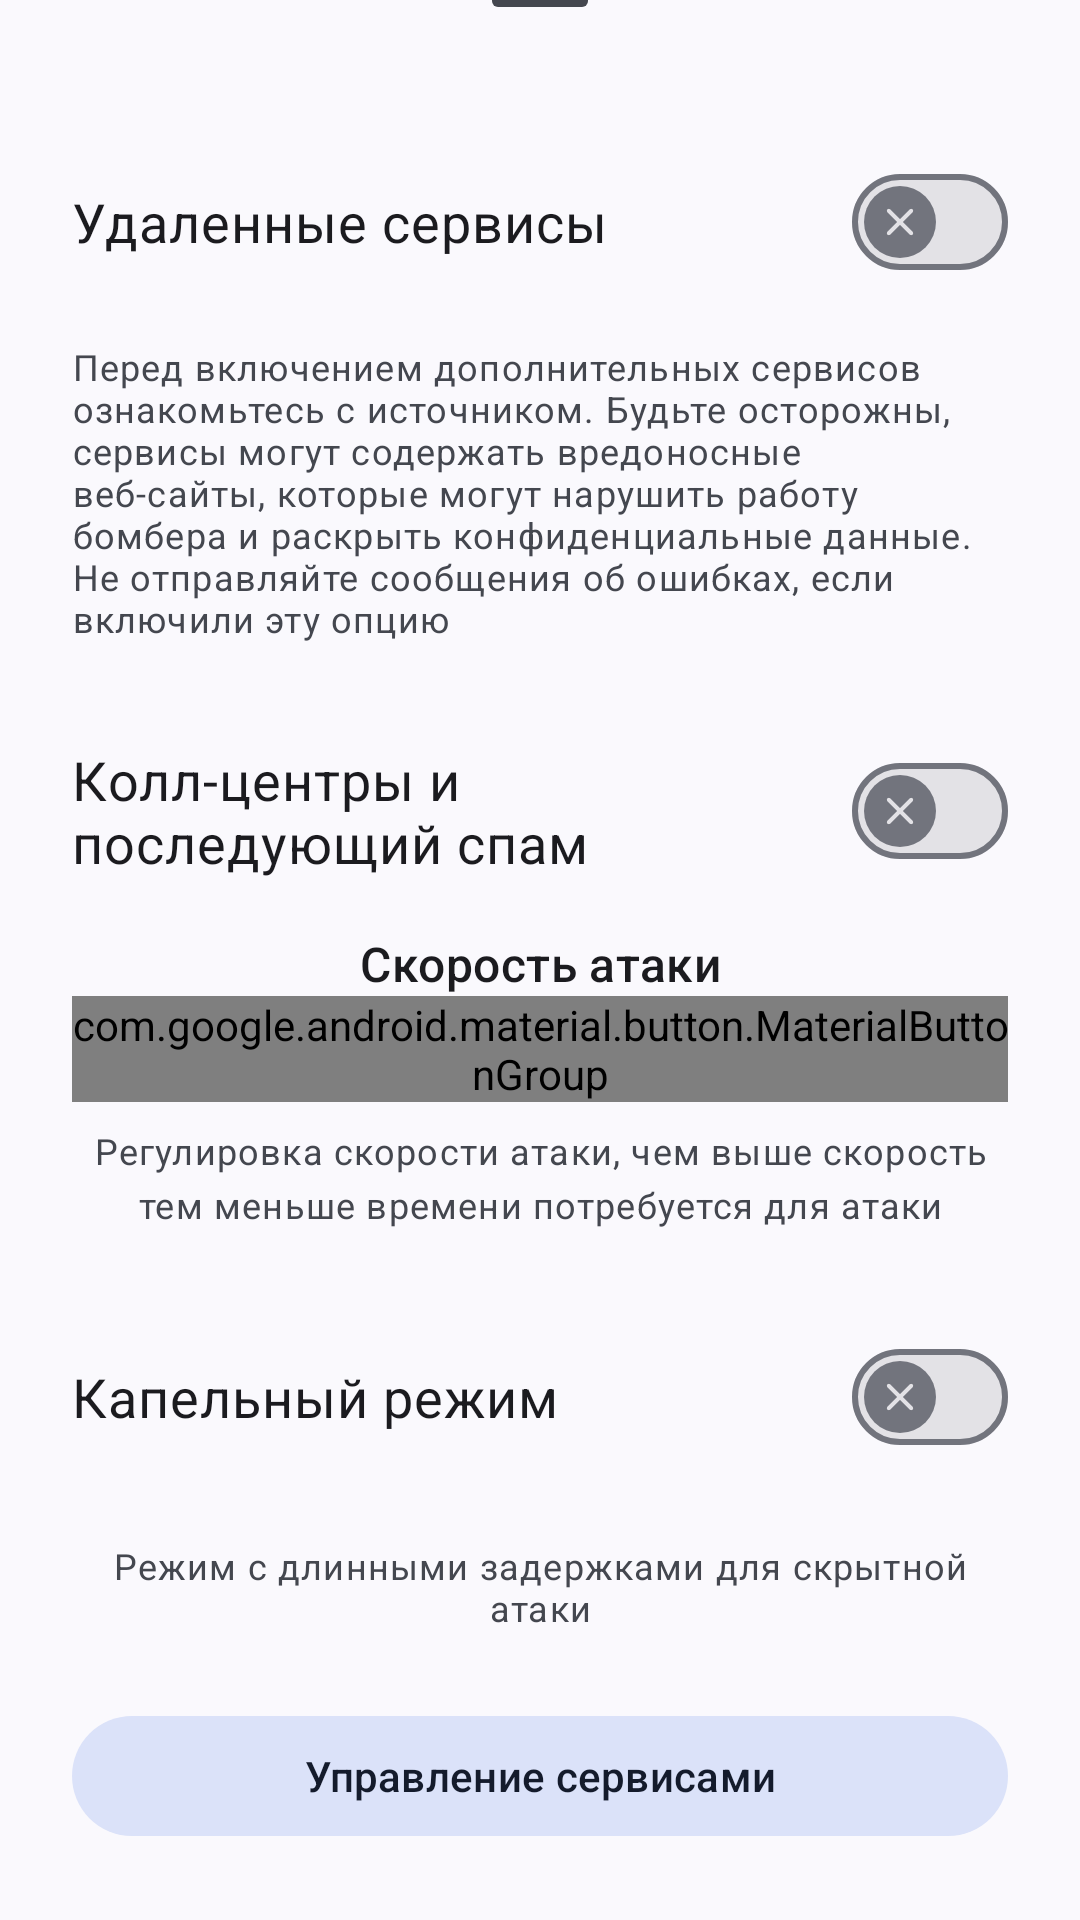

Reconstruct the res/layout file that produces this screen, plus the resources it refers to.
<!-- AndroidManifest.xml: application theme Theme.Bobomb -->
<!-- res/layout/dialog_repositories.xml -->
<?xml version="1.0" encoding="utf-8"?>
<androidx.constraintlayout.widget.ConstraintLayout xmlns:android="http://schemas.android.com/apk/res/android"
    xmlns:app="http://schemas.android.com/apk/res-auto"
    android:layout_width="match_parent"
    android:layout_height="wrap_content">

    <com.google.android.material.bottomsheet.BottomSheetDragHandleView
        android:id="@+id/drag_handle"
        android:layout_width="match_parent"
        android:layout_height="wrap_content"
        app:layout_constraintBottom_toTopOf="@+id/remote_services"
        app:layout_constraintTop_toTopOf="parent"
        app:layout_constraintVertical_chainStyle="packed" />

    <com.google.android.material.materialswitch.MaterialSwitch
        app:thumbIcon="@drawable/switch_thumb_icon"
        app:thumbIconSize="16dp"
        android:id="@+id/remote_services"
        android:layout_width="0dp"
        android:layout_height="wrap_content"
        android:layout_marginStart="24dp"
        android:layout_marginTop="16dp"
        android:layout_marginEnd="24dp"
        android:layout_marginBottom="16dp"
        android:text="@string/remote_services"
        android:textSize="18sp"
        android:stateListAnimator="@animator/button_press_scale"
        app:layout_constraintBottom_toTopOf="@+id/warning"
        app:layout_constraintEnd_toEndOf="parent"
        app:layout_constraintHorizontal_bias="0.5"
        app:layout_constraintStart_toStartOf="parent"
        app:layout_constraintTop_toBottomOf="@+id/drag_handle" />

    <TextView
        android:id="@+id/warning"
        android:layout_width="0dp"
        android:layout_height="wrap_content"
        android:layout_marginStart="24dp"
        android:layout_marginEnd="24dp"
        android:layout_marginBottom="16dp"
        android:text="@string/services_warning"
        android:textAppearance="?attr/textAppearanceBodySmall"
        android:textColor="?attr/colorOnSurfaceVariant"
        app:layout_constraintBottom_toTopOf="@+id/call_centers"
        app:layout_constraintEnd_toEndOf="parent"
        app:layout_constraintHorizontal_bias="0.5"
        app:layout_constraintStart_toStartOf="parent"
        app:layout_constraintTop_toBottomOf="@+id/remote_services" />

    <com.google.android.material.materialswitch.MaterialSwitch
        app:thumbIcon="@drawable/switch_thumb_icon"
        app:thumbIconSize="16dp"
        android:id="@+id/call_centers"
        android:layout_width="0dp"
        android:layout_height="wrap_content"
        android:layout_marginStart="24dp"
        android:layout_marginTop="16dp"
        android:layout_marginEnd="24dp"
        android:layout_marginBottom="16dp"
        android:text="@string/call_centers"
        android:textSize="18sp"
        android:stateListAnimator="@animator/button_press_scale"
        app:layout_constraintBottom_toTopOf="@+id/speedTitle"
        app:layout_constraintEnd_toEndOf="parent"
        app:layout_constraintHorizontal_bias="0.5"
        app:layout_constraintStart_toStartOf="parent"
        app:layout_constraintTop_toBottomOf="@+id/warning" />

    <TextView
        android:id="@+id/speedTitle"
        android:layout_width="0dp"
        android:layout_height="wrap_content"
        android:layout_marginStart="24dp"
        android:layout_marginEnd="24dp"
        android:layout_marginTop="16dp"
        android:layout_marginBottom="12dp"
        android:gravity="center_horizontal"
        android:text="@string/speed_title"
        android:textAppearance="?attr/textAppearanceTitleMedium"
        android:textColor="?attr/colorOnSurface"
        app:layout_constraintEnd_toEndOf="parent"
        app:layout_constraintStart_toStartOf="parent"
        app:layout_constraintTop_toBottomOf="@+id/call_centers" />

    <com.google.android.material.button.MaterialButtonGroup
        android:id="@+id/speedToggleGroup"
        style="@style/Widget.Material3Expressive.MaterialButtonGroup.Connected"
        android:layout_width="0dp"
        android:layout_height="wrap_content"
        android:layout_marginStart="24dp"
        android:layout_marginEnd="24dp"
        android:layout_marginBottom="16dp"
        app:selectionRequired="true"
        app:singleSelection="true"
        app:layout_constraintEnd_toEndOf="parent"
        app:layout_constraintStart_toStartOf="parent"
        app:layout_constraintTop_toBottomOf="@id/speedTitle">

        <com.google.android.material.button.MaterialButton
            android:id="@+id/btnSlow"
            style="@style/Widget.Material3.Button.OutlinedButton"
            android:layout_width="0dp"
            android:layout_height="wrap_content"
            android:layout_weight="1"
            android:text="@string/slow"
            android:textAllCaps="false"
            android:stateListAnimator="@animator/button_press_scale"
            app:backgroundTint="@color/speed_button_background_selector"
            app:strokeColor="@color/speed_button_stroke_selector"
            android:textColor="@color/speed_button_text_selector" />

        <com.google.android.material.button.MaterialButton
            android:id="@+id/btnDefault"
            style="@style/Widget.Material3.Button.OutlinedButton"
            android:layout_width="0dp"
            android:layout_height="wrap_content"
            android:layout_weight="1"
            android:text="@string/default_speed"
            android:textAllCaps="false"
            android:stateListAnimator="@animator/button_press_scale"
            app:backgroundTint="@color/speed_button_background_selector"
            app:strokeColor="@color/speed_button_stroke_selector"
            android:textColor="@color/speed_button_text_selector" />

        <com.google.android.material.button.MaterialButton
            android:id="@+id/btnFast"
            style="@style/Widget.Material3.Button.OutlinedButton"
            android:layout_width="0dp"
            android:layout_height="wrap_content"
            android:layout_weight="1"
            android:text="@string/fast"
            android:textAllCaps="false"
            android:stateListAnimator="@animator/button_press_scale"
            app:backgroundTint="@color/speed_button_background_selector"
            app:strokeColor="@color/speed_button_stroke_selector"
            android:textColor="@color/speed_button_text_selector" />

    </com.google.android.material.button.MaterialButtonGroup>

    <TextView
        android:id="@+id/speedDescription"
        android:layout_width="0dp"
        android:layout_height="wrap_content"
        android:layout_marginStart="24dp"
        android:layout_marginEnd="24dp"
        android:layout_marginTop="8dp"
        android:layout_marginBottom="16dp"
        android:gravity="center_horizontal"
        android:lineSpacingExtra="4dp"
        android:text="@string/speed_description"
        android:textAppearance="?attr/textAppearanceBodySmall"
        android:textColor="?attr/colorOnSurfaceVariant"
        app:layout_constraintBottom_toTopOf="@+id/drip_mode"
        app:layout_constraintEnd_toEndOf="parent"
        app:layout_constraintStart_toStartOf="parent"
        app:layout_constraintTop_toBottomOf="@id/speedToggleGroup" />

    <com.google.android.material.materialswitch.MaterialSwitch
        app:thumbIcon="@drawable/switch_thumb_icon"
        app:thumbIconSize="16dp"
        android:id="@+id/drip_mode"
        android:layout_width="0dp"
        android:layout_height="wrap_content"
        android:layout_marginStart="24dp"
        android:layout_marginTop="16dp"
        android:layout_marginEnd="24dp"
        android:layout_marginBottom="16dp"
        android:text="@string/drip_mode"
        android:textSize="18sp"
        android:stateListAnimator="@animator/button_press_scale"
        app:layout_constraintBottom_toTopOf="@+id/drip_mode_description"
        app:layout_constraintEnd_toEndOf="parent"
        app:layout_constraintHorizontal_bias="0.5"
        app:layout_constraintStart_toStartOf="parent"
        app:layout_constraintTop_toBottomOf="@+id/speedDescription" />

    <TextView
        android:id="@+id/drip_mode_description"
        android:layout_width="0dp"
        android:layout_height="wrap_content"
        android:layout_marginStart="24dp"
        android:layout_marginEnd="24dp"
        android:layout_marginTop="8dp"
        android:layout_marginBottom="24dp"
        android:gravity="center_horizontal"
        android:text="@string/drip_mode_description"
        android:textAppearance="?attr/textAppearanceBodySmall"
        android:textColor="?attr/colorOnSurfaceVariant"
        app:layout_constraintBottom_toTopOf="@+id/manage_services_button"
        app:layout_constraintEnd_toEndOf="parent"
        app:layout_constraintStart_toStartOf="parent"
        app:layout_constraintTop_toBottomOf="@+id/drip_mode" />

    <com.google.android.material.button.MaterialButton
        android:id="@+id/manage_services_button"
        style="@style/Widget.Material3.Button.TonalButton"
        android:layout_width="0dp"
        android:layout_height="wrap_content"
        android:layout_marginStart="24dp"
        android:layout_marginEnd="24dp"
        android:layout_marginBottom="24dp"
        android:text="@string/services_advanced_title"
        app:icon="@drawable/ic_paste_24"
        app:iconGravity="textStart"
        app:layout_constraintBottom_toBottomOf="parent"
        app:layout_constraintEnd_toEndOf="parent"
        app:layout_constraintStart_toStartOf="parent"
        app:layout_constraintTop_toBottomOf="@+id/drip_mode_description" />

</androidx.constraintlayout.widget.ConstraintLayout>
<!-- resources referenced by this layout -->
<resources>
  <!-- drawable switch_thumb_icon (drawable) -->
  <?xml version="1.0" encoding="utf-8"?>
  <selector xmlns:android="http://schemas.android.com/apk/res/android">
      <item android:drawable="@drawable/ic_check_24" android:state_checked="true" />
      <item android:drawable="@drawable/ic_cross_24" android:state_checked="false" />
  </selector>
  <string name="call_centers">Колл-центры и последующий спам</string>
  <string name="default_speed">По умолчанию</string>
  <string name="drip_mode">Капельный режим</string>
  <string name="drip_mode_description">Режим с длинными задержками для скрытной атаки</string>
  <string name="fast">Быстро</string>
  <string name="remote_services">Удаленные сервисы</string>
  <string name="services_advanced_title">Управление сервисами</string>
  <string name="services_warning">Перед включением дополнительных сервисов ознакомьтесь с источником. Будьте осторожны, сервисы могут содержать вредоносные веб-сайты, которые могут нарушить работу бомбера и раскрыть конфиденциальные данные. Не отправляйте сообщения об ошибках, если включили эту опцию</string>
  <string name="slow">Медленно</string>
  <string name="speed_description">Регулировка скорости атаки, чем выше скорость тем меньше времени потребуется для атаки</string>
  <string name="speed_title">Скорость атаки</string>
  <style name="Theme.Bobomb" parent="Theme.Material3.DynamicColors.DayNight.NoActionBar">
          <item name="android:navigationBarColor">@android:color/transparent</item>
          <item name="android:statusBarColor">@android:color/transparent</item>
          <item name="android:windowLightStatusBar" tools:targetApi="m">true</item>
          <item name="android:forceDarkAllowed" tools:targetApi="q">false</item>
          <item name="android:enforceStatusBarContrast" tools:targetApi="q">false</item>
          <item name="android:enforceNavigationBarContrast" tools:targetApi="q">false</item>
      </style>
  <!-- drawable ic_check_24 (drawable) -->
  <vector xmlns:android="http://schemas.android.com/apk/res/android"
      android:width="24dp"
      android:height="24dp"
      android:viewportWidth="960"
      android:viewportHeight="960"
      android:tint="?attr/colorControlNormal">
    <path
        android:fillColor="@android:color/white"
        android:pathData="M382,606L721,267Q733,255 749,255Q765,255 777,267Q789,279 789,295.5Q789,312 777,324L410,692Q398,704 382,704Q366,704 354,692L182,520Q170,508 170.5,491.5Q171,475 183,463Q195,451 211.5,451Q228,451 240,463L382,606Z"/>
  </vector>
  <!-- drawable ic_cross_24 (drawable) -->
  <vector xmlns:android="http://schemas.android.com/apk/res/android"
      android:width="24dp"
      android:height="24dp"
      android:viewportWidth="960"
      android:viewportHeight="960"
      android:tint="?attr/colorControlNormal">
    <path
        android:fillColor="@android:color/white"
        android:pathData="M480,536L284,732Q273,743 256,743Q239,743 228,732Q217,721 217,704Q217,687 228,676L424,480L228,284Q217,273 217,256Q217,239 228,228Q239,217 256,217Q273,217 284,228L480,424L676,228Q687,217 704,217Q721,217 732,228Q743,239 743,256Q743,273 732,284L536,480L732,676Q743,687 743,704Q743,721 732,732Q721,743 704,743Q687,743 676,732L480,536Z"/>
  </vector>
</resources>
